Run: headless pygame with SDL's dummy video driver; simulated clock (each Clock.tick advances the game by its frame time, no real sleeping); random seed 0; keys injected as events and as key.get_pressed() state; mouse plan: one left click at the window centre at the start of phase 2, then a move to the lower-right quarter at the start of phase 3.
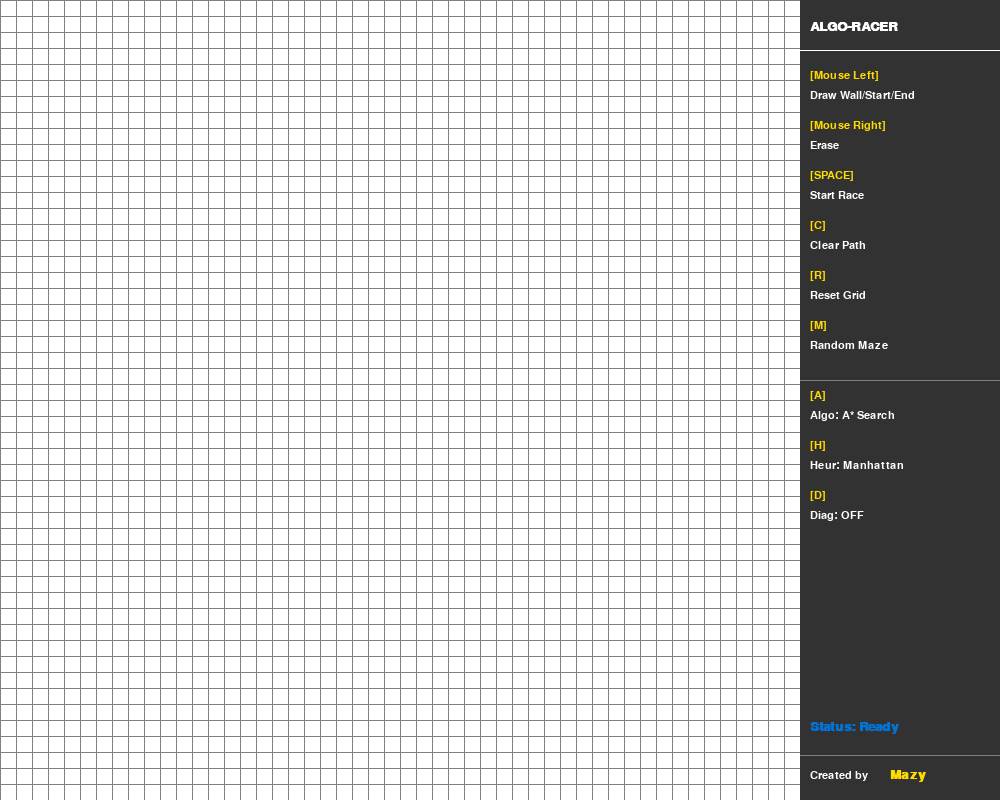
Frame 1 of 4 · flips 1–60 · no input
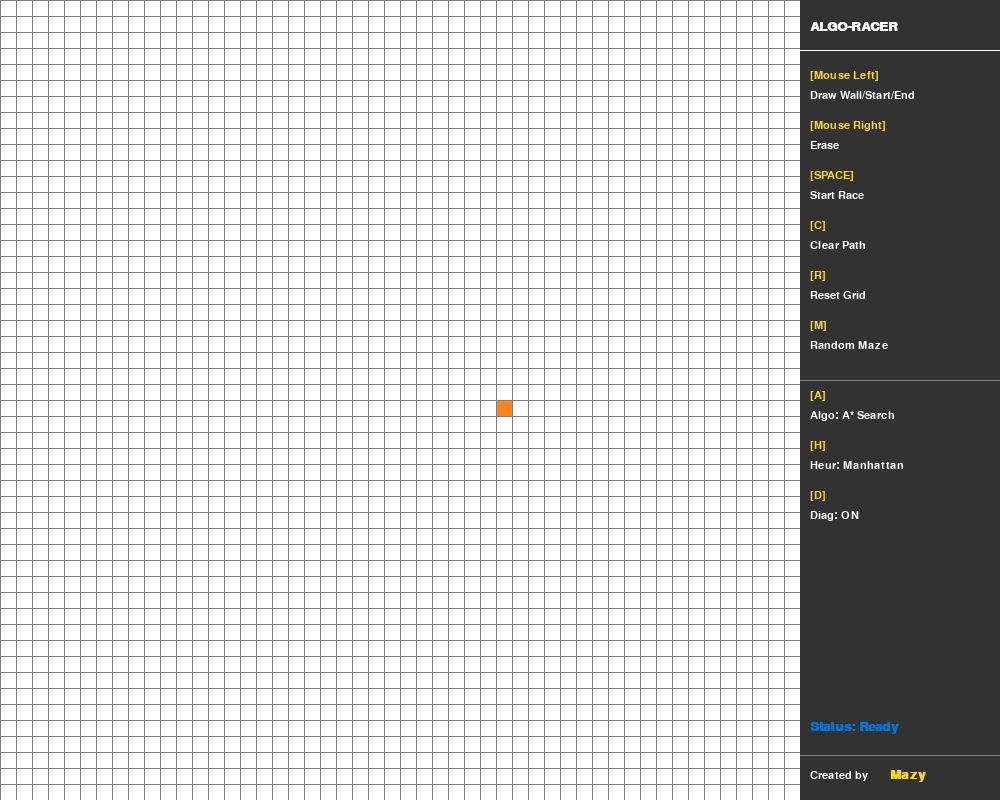
Frame 2 of 4 · flips 61–180 · clicked the window centre · tapped SPACE, RETURN · held RIGHT (→), D
Frame 3 of 4 · flips 181–300 · moved the mouse to the lower-right quarter · held DOWN (↓), S · screen unchanged from frame 2, image omitted
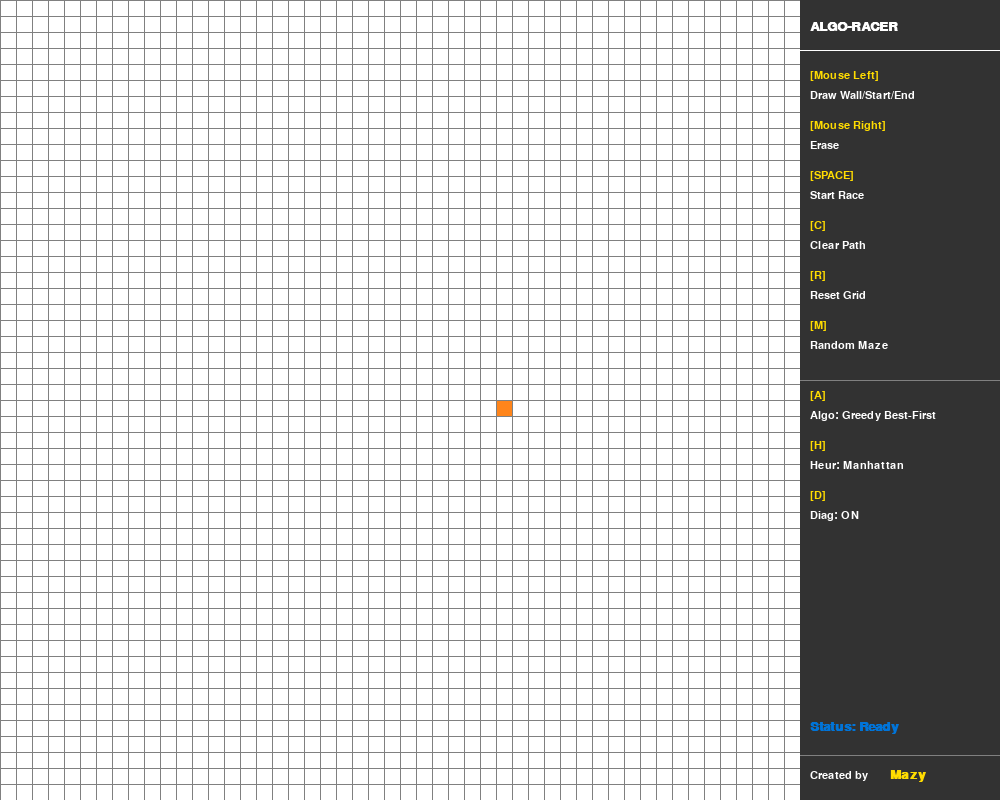
Frame 4 of 4 · flips 301–420 · held LEFT (←), A, UP (↑), W

The pygame program that drew these frames:

"""
ALGO-RACER: Ultimate Pathfinding Visualizer
Set 1: Core Engine, Constants, and Node/Grid Structure
"""

import pygame
import math
import random
from queue import PriorityQueue, Queue
from collections import deque
import time

# --- CONSTANTS & CONFIGURATION ---
WIDTH = 1000
HEIGHT = 800
ROWS = 50  # Results in a 50x50 grid (2500 nodes)
GRID_WIDTH = 800  # The grid takes up the left side
UI_WIDTH = 200  # UI panel on the right
WIN_TITLE = "Algo-Racer: 50+ Algorithm Visualizer"

# Colors (R, G, B)
RED = (255, 65, 54)
GREEN = (46, 204, 64)
BLUE = (0, 116, 217)
YELLOW = (255, 220, 0)
WHITE = (255, 255, 255)
BLACK = (17, 17, 17)
PURPLE = (177, 13, 201)
ORANGE = (255, 133, 27)
GREY = (128, 128, 128)
TURQUOISE = (64, 224, 208)
DARK_GREY = (50, 50, 50)

# Pygame Setup
pygame.init()
WIN = pygame.display.set_mode((WIDTH, HEIGHT))
pygame.display.set_caption(WIN_TITLE)
FONT = pygame.font.SysFont('arial', 16)
HEADER_FONT = pygame.font.SysFont('arial', 20, bold=True)


class Node:
    """
    Represents a single cell in the grid.
    Holds state: Start, End, Barrier, Open, Closed, Path.
    """

    def __init__(self, row, col, width, total_rows):
        self.row = row
        self.col = col
        self.x = row * width
        self.y = col * width
        self.color = WHITE
        self.neighbor = []
        self.width = width
        self.total_rows = total_rows
        self.weight = 1  # For weighted algorithms

    def get_pos(self):
        return self.row, self.col

    # --- State Checks ---
    def is_closed(self):
        return self.color == RED

    def is_open(self):
        return self.color == GREEN

    def is_barrier(self):
        return self.color == BLACK

    def is_start(self):
        return self.color == ORANGE

    def is_end(self):
        return self.color == TURQUOISE

    # --- State Setters ---
    def reset(self):
        self.color = WHITE
        self.weight = 1

    def make_start(self):
        self.color = ORANGE

    def make_closed(self):
        # Don't overwrite start/end colors
        if not self.is_start() and not self.is_end():
            self.color = RED

    def make_open(self):
        if not self.is_start() and not self.is_end():
            self.color = GREEN

    def make_barrier(self):
        self.color = BLACK

    def make_end(self):
        self.color = TURQUOISE

    def make_path(self):
        if not self.is_start() and not self.is_end():
            self.color = PURPLE

    def draw(self, win):
        pygame.draw.rect(win, self.color, (self.x, self.y, self.width, self.width))

    def update_neighbors(self, grid, diagonal=False):
        """
        Populates the self.neighbor list based on adjacent cells.
        Supports switching between 4-way and 8-way (diagonal) movement.
        """
        self.neighbor = []

        # DOWN
        if self.row < self.total_rows - 1 and not grid[self.row + 1][self.col].is_barrier():
            self.neighbor.append(grid[self.row + 1][self.col])
        # UP
        if self.row > 0 and not grid[self.row - 1][self.col].is_barrier():
            self.neighbor.append(grid[self.row - 1][self.col])
        # RIGHT
        if self.col < self.total_rows - 1 and not grid[self.row][self.col + 1].is_barrier():
            self.neighbor.append(grid[self.row][self.col + 1])
        # LEFT
        if self.col > 0 and not grid[self.row][self.col - 1].is_barrier():
            self.neighbor.append(grid[self.row][self.col - 1])

        if diagonal:
            # Add diagonal checks here (omitted for brevity in Set 1, can enable later)
            pass

    def __lt__(self, other):
        # Necessary for PriorityQueue comparison
        return False


class GridManager:
    """
    Manages the 2D array of Nodes and handles Grid operations.
    """

    def __init__(self, rows, width):
        self.rows = rows
        self.width = width
        self.grid = self.make_grid()
        self.start_node = None
        self.end_node = None

    def make_grid(self):
        grid = []
        gap = self.width // self.rows
        for i in range(self.rows):
            grid.append([])
            for j in range(self.rows):
                node = Node(i, j, gap, self.rows)
                grid[i].append(node)
        return grid

    def draw_grid_lines(self, win):
        gap = self.width // self.rows
        for i in range(self.rows):
            pygame.draw.line(win, GREY, (0, i * gap), (self.width, i * gap))
            for j in range(self.rows):
                pygame.draw.line(win, GREY, (j * gap, 0), (j * gap, self.width))

    def draw(self, win):
        # Draw nodes
        for row in self.grid:
            for node in row:
                node.draw(win)
        # Draw lines
        self.draw_grid_lines(win)
        pygame.display.update()

    def get_clicked_pos(self, pos):
        """Translates mouse pixel coordinates to grid row/col"""
        gap = self.width // self.rows
        y, x = pos
        row = y // gap
        col = x // gap
        return row, col

    def clear_path(self):
        """Keeps barriers/start/end but clears the visualization colors"""
        for row in self.grid:
            for node in row:
                if node.is_open() or node.is_closed() or node.color == PURPLE:
                    node.reset()

    def clear_all(self):
        """Resets entire board"""
        self.start_node = None
        self.end_node = None
        self.grid = self.make_grid()

    def update_all_neighbors(self):
        for row in self.grid:
            for node in row:
                node.update_neighbors(self.grid)


"""
ALGO-RACER: Set 2
The Algorithm Engine
Contains: Heuristics, Path Reconstruction, and Core Solvers
"""
import pygame
import math
from queue import PriorityQueue, Queue
from collections import deque


class Heuristics:
    """
    The math brains. Changing these creates different algorithm variants.
    """

    @staticmethod
    def null_h(p1, p2):
        """Returns 0. Turns A* into Dijkstra."""
        return 0

    @staticmethod
    def manhattan(p1, p2):
        """L1 Norm: Great for 4-way grid movement."""
        x1, y1 = p1
        x2, y2 = p2
        return abs(x1 - x2) + abs(y1 - y2)

    @staticmethod
    def euclidean(p1, p2):
        """L2 Norm: Shortest straight line (hypotenuse)."""
        x1, y1 = p1
        x2, y2 = p2
        return math.sqrt((x1 - x2) ** 2 + (y1 - y2) ** 2)

    @staticmethod
    def chebyshev(p1, p2):
        """L-Infinity Norm: Best for 8-way movement (King's moves)."""
        x1, y1 = p1
        x2, y2 = p2
        return max(abs(x1 - x2), abs(y1 - y2))

    @staticmethod
    def octile(p1, p2):
        """More precise for 8-way movement with diagonal costs."""
        x1, y1 = p1
        x2, y2 = p2
        dx = abs(x1 - x2)
        dy = abs(y1 - y2)
        return (dx + dy) + (math.sqrt(2) - 2) * min(dx, dy)

    # --- Heuristic Registry ---
    # This dictionary helps us count towards our 50 variations
    TYPES = {
        "Dijkstra (Null)": null_h,
        "A* (Manhattan)": manhattan,
        "A* (Euclidean)": euclidean,
        "A* (Chebyshev)": chebyshev,
        "A* (Octile)": octile,
    }


def reconstruct_path(came_from, current, draw_func):
    """Backtracks from End Node to Start Node to draw the final path."""
    while current in came_from:
        current = came_from[current]
        current.make_path()
        draw_func()


def algorithm_astar_generic(draw_func, grid, start, end, heuristic_func, is_greedy=False):
    """
    The Master Solver.
    - If heuristic_func is 'null_h', this behaves as DIJKSTRA.
    - If is_greedy is True, this behaves as GREEDY BEST-FIRST SEARCH.
    - Otherwise, it is standard A*.
    """
    count = 0
    open_set = PriorityQueue()
    # (f_score, count, node)
    open_set.put((0, count, start))
    came_from = {}

    # g_score: cost from start to current
    g_score = {node: float("inf") for row in grid for node in row}
    g_score[start] = 0

    # f_score: g_score + h_score (heuristic)
    f_score = {node: float("inf") for row in grid for node in row}
    f_score[start] = heuristic_func(start.get_pos(), end.get_pos())

    open_set_hash = {start}

    while not open_set.empty():
        # Allow user to quit mid-algorithm
        for event in pygame.event.get():
            if event.type == pygame.QUIT:
                pygame.quit()

        current = open_set.get()[2]
        open_set_hash.remove(current)

        if current == end:
            reconstruct_path(came_from, end, draw_func)
            end.make_end()  # Retain color
            return True

        for neighbor in current.neighbor:
            # Assuming distance between neighbors is 1
            temp_g_score = g_score[current] + neighbor.weight

            if temp_g_score < g_score[neighbor]:
                came_from[neighbor] = current
                g_score[neighbor] = temp_g_score

                # Calculate H
                h_score = heuristic_func(neighbor.get_pos(), end.get_pos())

                # Logic Switch: Greedy ignores G, A* uses G+H
                if is_greedy:
                    f_score[neighbor] = h_score
                else:
                    f_score[neighbor] = temp_g_score + h_score

                if neighbor not in open_set_hash:
                    count += 1
                    open_set.put((f_score[neighbor], count, neighbor))
                    open_set_hash.add(neighbor)
                    neighbor.make_open()

        draw_func()

        if current != start:
            current.make_closed()

    return False


def algorithm_bfs(draw_func, grid, start, end):
    """Breadth-First Search: Guaranteed shortest path in unweighted grid."""
    queue = deque([start])
    visited = {start}
    came_from = {}

    while queue:
        for event in pygame.event.get():
            if event.type == pygame.QUIT:
                pygame.quit()

        current = queue.popleft()

        if current == end:
            reconstruct_path(came_from, end, draw_func)
            end.make_end()
            return True

        for neighbor in current.neighbor:
            if neighbor not in visited:
                visited.add(neighbor)
                came_from[neighbor] = current
                queue.append(neighbor)
                neighbor.make_open()

        draw_func()
        if current != start:
            current.make_closed()

    return False


def algorithm_dfs(draw_func, grid, start, end):
    """Depth-First Search: Not shortest path, but fast exploration."""
    stack = [start]
    visited = {start}
    came_from = {}

    while stack:
        for event in pygame.event.get():
            if event.type == pygame.QUIT:
                pygame.quit()

        current = stack.pop()

        if current == end:
            reconstruct_path(came_from, end, draw_func)
            end.make_end()
            return True

        # Process neighbors
        # Randomizing neighbor order creates "Random DFS" variant
        neighbors = current.neighbor[:]
        # random.shuffle(neighbors) # Uncomment for Randomized DFS

        for neighbor in neighbors:
            if neighbor not in visited:
                visited.add(neighbor)
                came_from[neighbor] = current
                stack.append(neighbor)
                neighbor.make_open()

        draw_func()
        if current != start:
            current.make_closed()

    return False


def algorithm_bidirectional(draw_func, grid, start, end):
    """
    Bidirectional Search: Meets in the middle.
    Uses two BFS queues running simultaneously.
    """
    start_q = deque([start])
    end_q = deque([end])

    start_visited = {start: None}  # Node: Parent
    end_visited = {end: None}

    while start_q and end_q:
        for event in pygame.event.get():
            if event.type == pygame.QUIT:
                pygame.quit()

        # 1. Expand from Start
        curr_start = start_q.popleft()
        for neighbor in curr_start.neighbor:
            if neighbor not in start_visited:
                start_visited[neighbor] = curr_start
                start_q.append(neighbor)
                neighbor.make_open()

                # Check collision with End frontier
                if neighbor in end_visited:
                    # Path found! Construct both halves
                    construct_bidirectional_path(start_visited, end_visited, neighbor, draw_func)
                    return True

        # 2. Expand from End
        curr_end = end_q.popleft()
        for neighbor in curr_end.neighbor:
            if neighbor not in end_visited:
                end_visited[neighbor] = curr_end
                end_q.append(neighbor)
                # Visual distinction for end-search
                neighbor.color = (100, 255, 100)

                # Check collision with Start frontier
                if neighbor in start_visited:
                    construct_bidirectional_path(start_visited, end_visited, neighbor, draw_func)
                    return True

        draw_func()
        if curr_start != start: curr_start.make_closed()
        if curr_end != end: curr_end.make_closed()

    return False


def construct_bidirectional_path(start_parents, end_parents, meeting_node, draw_func):
    # Trace back to start
    curr = meeting_node
    while curr in start_parents and start_parents[curr] is not None:
        curr = start_parents[curr]
        curr.make_path()
        draw_func()

    # Trace back to end
    curr = meeting_node
    while curr in end_parents and end_parents[curr] is not None:
        curr = end_parents[curr]
        curr.make_path()
        draw_func()


"""
ALGO-RACER: Set 3
The Main Loop & User Interface
"""

# --- Configuration Lists for the "50 Algo" Combinations ---
ALGO_TYPES = ["A* Search", "Greedy Best-First", "Dijkstra", "BFS", "DFS", "Bidirectional"]
HEURISTIC_NAMES = ["Manhattan", "Euclidean", "Chebyshev", "Octile", "Null"]


def draw_ui(win, current_algo, current_heuristic, diagonal, state_text):
    """
    Draws the control panel on the right side of the screen.
    """
    # UI Background
    pygame.draw.rect(win, DARK_GREY, (GRID_WIDTH, 0, UI_WIDTH, HEIGHT))

    # Title
    title = HEADER_FONT.render("ALGO-RACER", True, WHITE)
    win.blit(title, (GRID_WIDTH + 10, 20))

    # Separator
    pygame.draw.line(win, WHITE, (GRID_WIDTH, 50), (WIDTH, 50))

    # Controls Text
    controls = [
        ("Mouse Left", "Draw Wall/Start/End"),
        ("Mouse Right", "Erase"),
        ("SPACE", "Start Race"),
        ("C", "Clear Path"),
        ("R", "Reset Grid"),
        ("M", "Random Maze"),
        ("----------------", ""),
        ("A", f"Algo: {current_algo}"),
        ("H", f"Heur: {current_heuristic}"),
        ("D", f"Diag: {'ON' if diagonal else 'OFF'}"),
    ]

    y_offset = 70
    for key, desc in controls:
        if key == "----------------":
            pygame.draw.line(win, GREY, (GRID_WIDTH, y_offset + 10), (WIDTH, y_offset + 10))
            y_offset += 20
            continue

        # Render Key (Yellow)
        key_surf = FONT.render(f"[{key}]", True, YELLOW)
        win.blit(key_surf, (GRID_WIDTH + 10, y_offset))

        # Render Description (White)
        desc_surf = FONT.render(desc, True, WHITE)
        win.blit(desc_surf, (GRID_WIDTH + 10, y_offset + 20))
        y_offset += 50

    # Status Indicator
    status_color = GREEN if "Finished" in state_text else RED
    if state_text == "Running...": status_color = ORANGE
    if state_text == "Ready": status_color = BLUE

    status_surf = HEADER_FONT.render(f"Status: {state_text}", True, status_color)
    win.blit(status_surf, (GRID_WIDTH + 10, HEIGHT - 80))  # Moved up slightly to make room for name

    # --- CREDIT SECTION ---
    pygame.draw.line(win, GREY, (GRID_WIDTH, HEIGHT - 45), (WIDTH, HEIGHT - 45))

    credit_surf = FONT.render("Created by", True, WHITE)
    win.blit(credit_surf, (GRID_WIDTH + 10, HEIGHT - 30))

    mazy_surf = HEADER_FONT.render("Mazy", True, YELLOW)
    win.blit(mazy_surf, (GRID_WIDTH + 90, HEIGHT - 32))

def generate_random_walls(grid, prob=0.3):
    """Randomly fills grid with walls for quick testing."""
    for row in grid.grid:
        for node in row:
            if not node.is_start() and not node.is_end():
                if random.random() < prob:
                    node.make_barrier()


def main():
    # Initialize Grid
    grid_manager = GridManager(ROWS, GRID_WIDTH)
    grid = grid_manager.grid

    # Default State
    start = None
    end = None
    run = True
    started = False

    # Algorithm State Indices
    algo_idx = 0  # Index for ALGO_TYPES
    heur_idx = 0  # Index for HEURISTIC_NAMES
    diagonal = False  # Toggle 8-way movement

    status_msg = "Ready"

    while run:
        # Drawing Logic
        grid_manager.draw(WIN)

        # Draw UI Overlay
        current_algo_name = ALGO_TYPES[algo_idx]
        current_heur_name = HEURISTIC_NAMES[heur_idx]

        # If Algo is Dijkstra/BFS/DFS, heuristic doesn't apply visually
        if current_algo_name in ["Dijkstra", "BFS", "DFS"]:
            current_heur_name = "N/A"

        draw_ui(WIN, current_algo_name, current_heur_name, diagonal, status_msg)
        pygame.display.update()

        # Event Loop
        for event in pygame.event.get():
            if event.type == pygame.QUIT:
                run = False

            # --- INPUT HANDLING ---
            if started:
                # Disable input while algorithm is running
                continue

            # Mouse Input (Left Click)
            if pygame.mouse.get_pressed()[0]:
                pos = pygame.mouse.get_pos()
                if pos[0] < GRID_WIDTH:  # Ensure we clicked inside grid
                    row, col = grid_manager.get_clicked_pos(pos)
                    node = grid[row][col]

                    if not start and node != end:
                        start = node
                        start.make_start()
                        grid_manager.start_node = start
                    elif not end and node != start:
                        end = node
                        end.make_end()
                        grid_manager.end_node = end
                    elif node != end and node != start:
                        node.make_barrier()

            # Mouse Input (Right Click - Erase)
            elif pygame.mouse.get_pressed()[2]:
                pos = pygame.mouse.get_pos()
                if pos[0] < GRID_WIDTH:
                    row, col = grid_manager.get_clicked_pos(pos)
                    node = grid[row][col]
                    node.reset()
                    if node == start:
                        start = None
                    elif node == end:
                        end = None

            # Keyboard Input
            if event.type == pygame.KEYDOWN:

                # START ALGORITHM (SPACE)
                if event.key == pygame.K_SPACE and start and end:
                    started = True
                    status_msg = "Running..."

                    # Update neighbors based on current diagonal setting
                    for row in grid:
                        for node in row:
                            node.update_neighbors(grid, diagonal)

                    # Lambda function for drawing during algo execution
                    draw_lambda = lambda: (grid_manager.draw(WIN),
                                           draw_ui(WIN, current_algo_name, current_heur_name, diagonal, "Running..."),
                                           pygame.display.update())

                    # --- ALGORITHM ROUTER ---
                    algo_type = ALGO_TYPES[algo_idx]
                    heuristic_func = Heuristics.TYPES.get(f"A* ({HEURISTIC_NAMES[heur_idx]})", Heuristics.manhattan)

                    found = False

                    if algo_type == "A* Search":
                        # Standard A*
                        found = algorithm_astar_generic(draw_lambda, grid, start, end, heuristic_func, is_greedy=False)

                    elif algo_type == "Greedy Best-First":
                        # Greedy (ignores G cost)
                        found = algorithm_astar_generic(draw_lambda, grid, start, end, heuristic_func, is_greedy=True)

                    elif algo_type == "Dijkstra":
                        # Dijkstra is just A* with Null heuristic
                        found = algorithm_astar_generic(draw_lambda, grid, start, end, Heuristics.null_h,
                                                        is_greedy=False)

                    elif algo_type == "BFS":
                        found = algorithm_bfs(draw_lambda, grid, start, end)

                    elif algo_type == "DFS":
                        found = algorithm_dfs(draw_lambda, grid, start, end)

                    elif algo_type == "Bidirectional":
                        found = algorithm_bidirectional(draw_lambda, grid, start, end)

                    if found:
                        status_msg = "Path Found!"
                    else:
                        status_msg = "No Path!"

                    started = False

                # CLEAR PATH (C) - Keeps walls
                if event.key == pygame.K_c:
                    grid_manager.clear_path()
                    status_msg = "Ready"

                # RESET GRID (R) - Deletes walls
                if event.key == pygame.K_r:
                    grid_manager.clear_all()
                    grid = grid_manager.grid
                    start = None
                    end = None
                    status_msg = "Ready"

                # RANDOM MAZE (M)
                if event.key == pygame.K_m:
                    grid_manager.clear_path()
                    generate_random_walls(grid_manager)

                # TOGGLE ALGORITHM (A)
                if event.key == pygame.K_a:
                    algo_idx = (algo_idx + 1) % len(ALGO_TYPES)

                # TOGGLE HEURISTIC (H)
                if event.key == pygame.K_h:
                    heur_idx = (heur_idx + 1) % len(HEURISTIC_NAMES)

                # TOGGLE DIAGONAL (D)
                if event.key == pygame.K_d:
                    diagonal = not diagonal

    pygame.quit()


if __name__ == "__main__":
    main()
